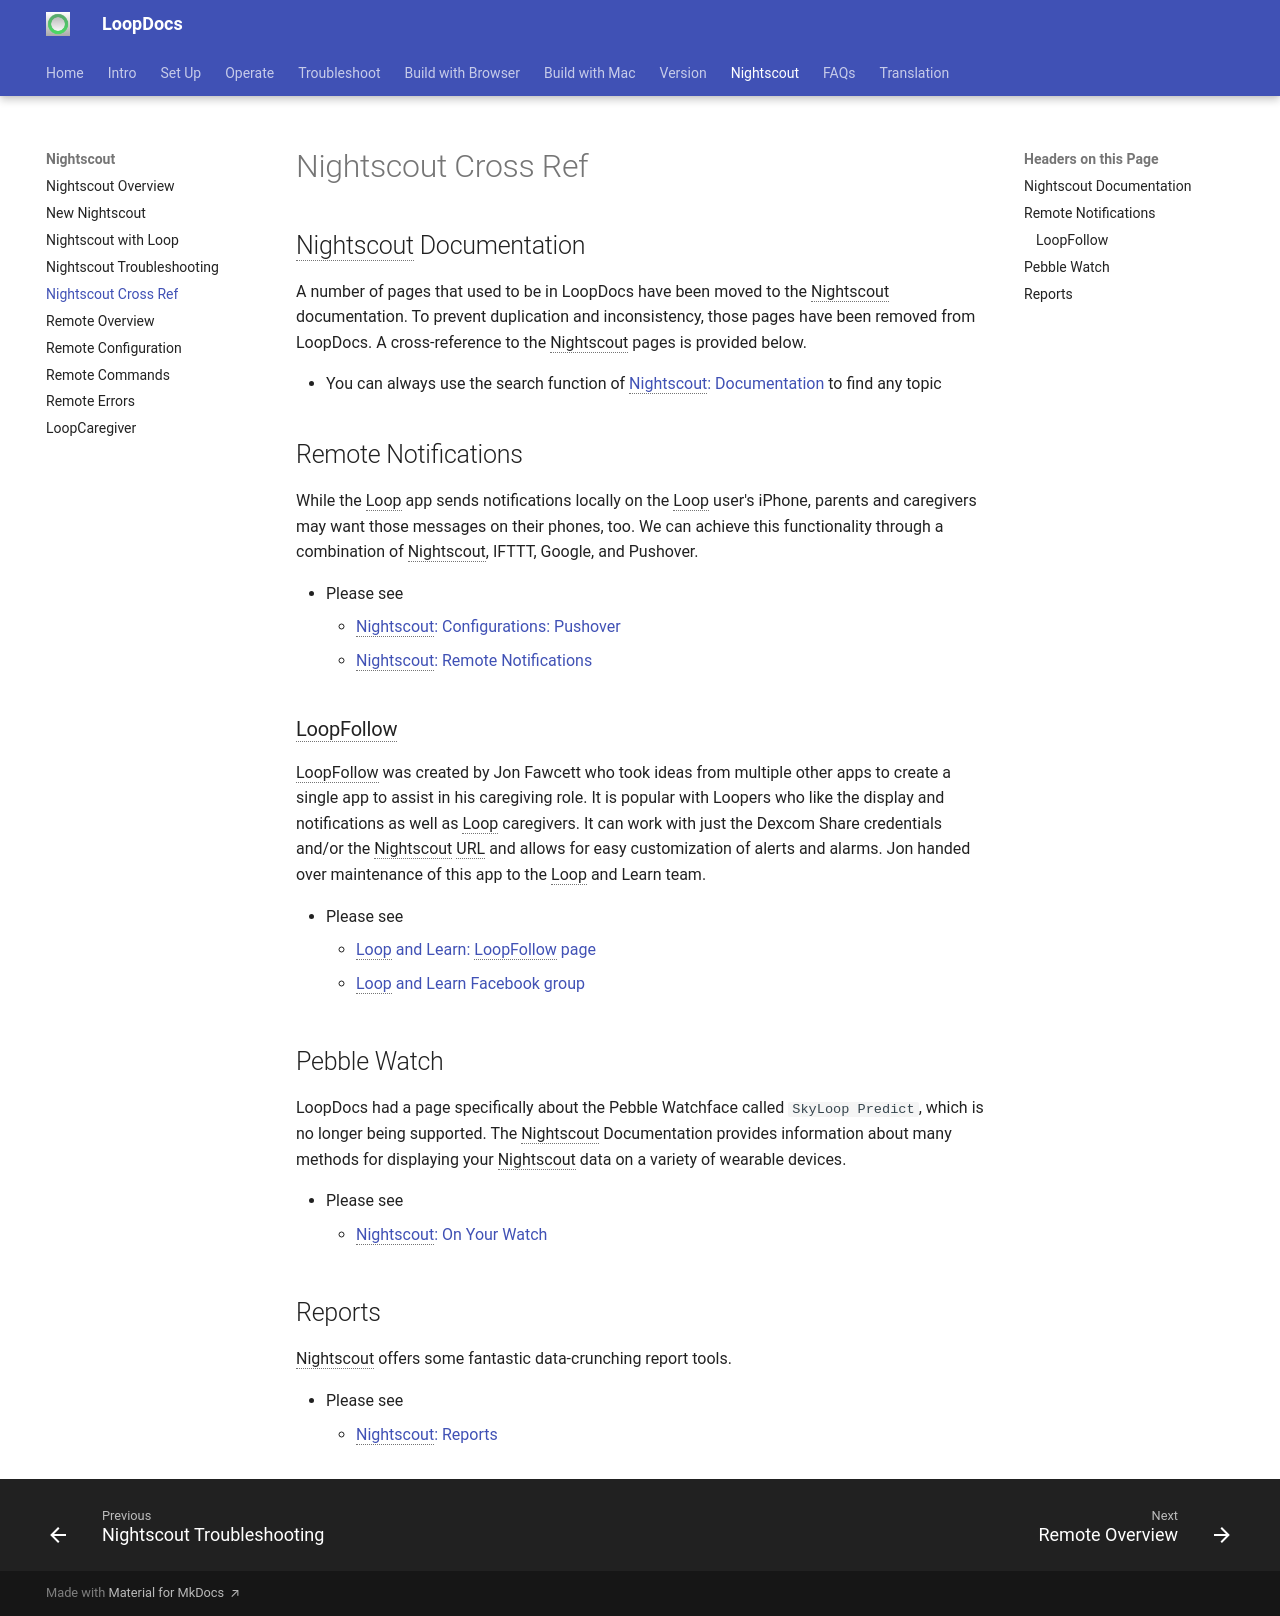

repository: LoopKit/loopdocs · page: nightscout/ns-crossref/index.html · generator: mkdocs

## Nightscout Documentation

A number of pages that used to be in LoopDocs have been moved to the Nightscout documentation. To prevent duplication and inconsistency, those pages have been removed from LoopDocs.  A cross-reference to the Nightscout pages is provided below.

* You can always use the search function of [Nightscout: Documentation](https://nightscout.github.io/) to find any topic

## Remote Notifications

While the Loop app sends notifications locally on the Loop user's iPhone, parents and caregivers may want those messages on their phones, too.  We can achieve this functionality through a combination of Nightscout, IFTTT, Google, and Pushover.

* Please see
      * [Nightscout: Configurations: Pushover](https://nightscout.github.io/nightscout/setup_variables/#pushover)
      * [Nightscout: Remote Notifications](https://nightscout.github.io/nightscout/pushover/)

### LoopFollow

LoopFollow was created by Jon Fawcett who took ideas from multiple other apps to create a single app to assist in his caregiving role. It is popular with Loopers who like the display and notifications as well as Loop caregivers. It can work with just the Dexcom Share credentials and/or the Nightscout URL and allows for easy customization of alerts and alarms. Jon handed over maintenance of this app to the Loop and Learn team.

* Please see
    * [Loop and Learn: LoopFollow page](https://www.loopandlearn.org/loop-follow)
    * [Loop and Learn Facebook group](https://www.facebook.com/groups/loopandlearn)

## Pebble Watch

LoopDocs had a page specifically about the Pebble Watchface called `SkyLoop Predict`, which is no longer being supported. The Nightscout Documentation provides information about many methods for displaying your Nightscout data on a variety of wearable devices.

* Please see
    * [Nightscout: On Your Watch](https://nightscout.github.io/nightscout/wearable/)

## Reports

Nightscout offers some fantastic data-crunching report tools.

* Please see
    * [Nightscout: Reports](https://nightscout.github.io/nightscout/reports/)
